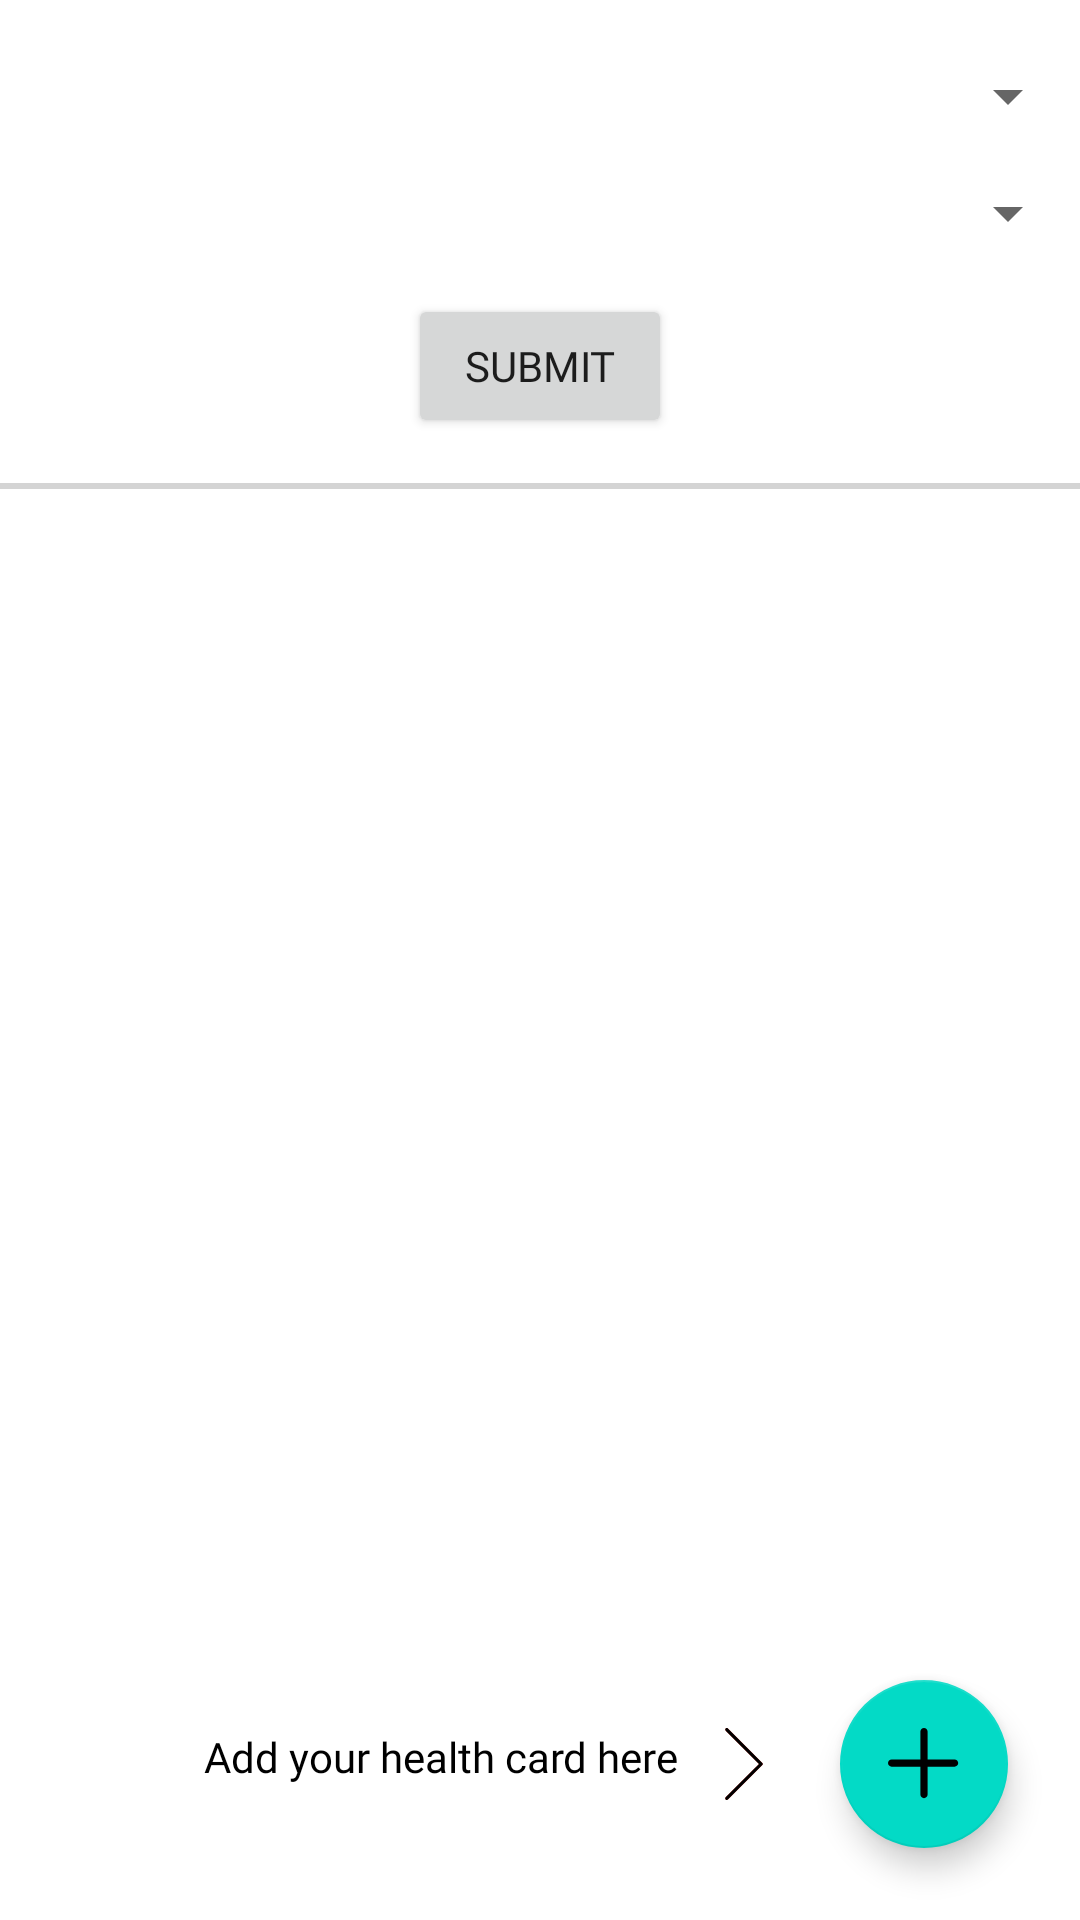

The Android layout XML behind this screen, and the referenced resources:
<!-- AndroidManifest.xml: application theme AppTheme -->
<!-- res/layout/activity_soil_health.xml -->
<?xml version="1.0" encoding="utf-8"?>
<androidx.constraintlayout.widget.ConstraintLayout xmlns:android="http://schemas.android.com/apk/res/android"
    xmlns:app="http://schemas.android.com/apk/res-auto"
    xmlns:tools="http://schemas.android.com/tools"
    android:layout_width="match_parent"
    android:layout_height="match_parent"
    android:orientation="vertical"
    app:layout_behavior="@string/appbar_scrolling_view_behavior">

    <Spinner
        android:id="@+id/spinner1"
        android:layout_width="match_parent"
        android:layout_height="wrap_content"
        android:layout_marginTop="20sp"
        android:paddingTop="5dp"
        android:paddingBottom="5dp"
        app:layout_constraintEnd_toEndOf="parent"
        app:layout_constraintStart_toStartOf="parent"
        app:layout_constraintTop_toTopOf="parent" />

    <Spinner
        android:id="@+id/spinner2"
        android:layout_width="match_parent"
        android:layout_height="wrap_content"
        android:layout_marginTop="15sp"
        android:paddingBottom="5dp"
        app:layout_constraintEnd_toEndOf="parent"
        app:layout_constraintStart_toStartOf="parent"
        app:layout_constraintTop_toBottomOf="@id/spinner1" />

    <Button
        android:id="@+id/btnSubmit"
        android:layout_width="wrap_content"
        android:layout_height="wrap_content"
        android:layout_marginTop="15sp"
        android:text="@string/submit"
        app:layout_constraintEnd_toEndOf="parent"
        app:layout_constraintStart_toStartOf="parent"
        app:layout_constraintTop_toBottomOf="@id/spinner2" />

    <View
        android:id="@+id/view"
        android:layout_width="match_parent"
        android:layout_height="2dp"
        android:layout_marginTop="15sp"
        android:background="@color/graycolor"
        app:layout_constraintTop_toBottomOf="@id/btnSubmit" />

    <TextView
        android:layout_width="wrap_content"
        android:layout_height="wrap_content"
        android:layout_marginEnd="20sp"
        android:drawableEnd="@drawable/ic_next"
        android:drawablePadding="10dp"
        android:fontFamily="@font/poppinsbold"
        android:text="Add your health card here"
        android:textColor="@color/blackText"
        app:layout_constraintBottom_toBottomOf="@+id/floatingActionButton"
        app:layout_constraintEnd_toStartOf="@+id/floatingActionButton"
        app:layout_constraintTop_toTopOf="@+id/floatingActionButton" />

    <androidx.recyclerview.widget.RecyclerView
        android:id="@+id/recycler"
        android:layout_width="match_parent"
        android:layout_height="wrap_content"
        android:background="#fffefe"
        app:layout_constraintEnd_toEndOf="parent"
        app:layout_constraintStart_toStartOf="parent"
        app:layout_constraintTop_toBottomOf="@+id/view"
        tools:layout_editor_absoluteX="-16dp" />

    <com.google.android.material.floatingactionbutton.FloatingActionButton
        android:id="@+id/floatingActionButton"
        android:layout_width="wrap_content"
        android:layout_height="wrap_content"
        android:layout_gravity="bottom"
        android:layout_marginEnd="24dp"
        android:layout_marginBottom="24dp"
        android:src="@drawable/add_button"
        app:layout_constraintBottom_toBottomOf="parent"
        app:layout_constraintEnd_toEndOf="parent" />

    <ProgressBar
        android:id="@+id/pb_upload"
        android:layout_width="wrap_content"
        android:layout_height="wrap_content"
        android:layout_marginEnd="24dp"
        android:layout_marginBottom="24dp"
        android:src="@drawable/add_button"
        android:visibility="invisible"
        app:layout_constraintBottom_toBottomOf="parent"
        app:layout_constraintEnd_toEndOf="parent"/>

</androidx.constraintlayout.widget.ConstraintLayout>
<!-- resources referenced by this layout -->
<resources>
  <color name="blackText">#000</color>
  <color name="graycolor">#d4d4d4</color>
  <!-- drawable add_button (drawable) -->
  <vector xmlns:android="http://schemas.android.com/apk/res/android"
      android:width="20dp"
      android:height="20dp"
      android:viewportWidth="20"
      android:viewportHeight="20">
      <path
          android:fillColor="#ffffff"
          android:pathData="M11,1C11,0.4477 10.5523,0 10,0C9.4477,0 9,0.4477 9,1H11ZM9,18.5C9,19.0523 9.4477,19.5 10,19.5C10.5523,19.5 11,19.0523 11,18.5H9ZM9,1V18.5H11V1H9Z" />
      <path
          android:fillColor="#ffffff"
          android:pathData="M18.5,10.75C19.0523,10.75 19.5,10.3023 19.5,9.75C19.5,9.1977 19.0523,8.75 18.5,8.75L18.5,10.75ZM1,8.75C0.4477,8.75 0,9.1977 0,9.75C-0,10.3023 0.4477,10.75 1,10.75L1,8.75ZM18.5,8.75L1,8.75L1,10.75L18.5,10.75L18.5,8.75Z" />
  </vector>
  <!-- drawable ic_next (drawable) -->
  <vector android:height="24dp" android:viewportHeight="490.8"
      android:viewportWidth="490.8" android:width="24dp" xmlns:android="http://schemas.android.com/apk/res/android">
      <path android:fillColor="#F44336" android:pathData="M135.685,3.128c-4.237,-4.093 -10.99,-3.975 -15.083,0.262c-3.992,4.134 -3.992,10.687 0,14.82l227.115,227.136L120.581,472.461c-4.237,4.093 -4.354,10.845 -0.262,15.083c4.093,4.237 10.845,4.354 15.083,0.262c0.089,-0.086 0.176,-0.173 0.262,-0.262l234.667,-234.667c4.164,-4.165 4.164,-10.917 0,-15.083L135.685,3.128z"/>
      <path android:fillColor="#FF000000" android:pathData="M128.133,490.68c-5.891,0.011 -10.675,-4.757 -10.686,-10.648c-0.005,-2.84 1.123,-5.565 3.134,-7.571l227.136,-227.115L120.581,18.232c-4.171,-4.171 -4.171,-10.933 0,-15.104c4.171,-4.171 10.933,-4.171 15.104,0l234.667,234.667c4.164,4.165 4.164,10.917 0,15.083L135.685,487.544C133.685,489.551 130.967,490.68 128.133,490.68z"/>
  </vector>
  <string name="submit">Submit</string>
  <style name="AppTheme" parent="Theme.MaterialComponents.Light.DarkActionBar">
          
          <item name="colorPrimary">@color/colorPrimary</item>
          <item name="colorPrimaryDark">@color/colorPrimaryDark</item>
          <item name="colorAccent">@color/colorAccent</item>
          <item name="fontFamily">@font/poppins_family</item>
      </style>
  <color name="colorPrimary">#8a2be2</color>
  <color name="colorPrimaryDark">#5300af</color>
  <color name="colorAccent">#03DAC5</color>
</resources>
